Dataset: Data (GitHub, abuhurayraniloy/ml-project). Classes: normal, cataract, glaucoma, retina disease.

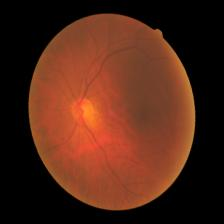
Label: cataract

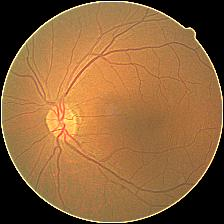
Label: cataract

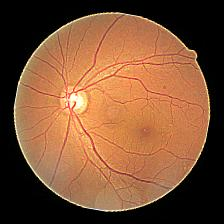
Label: glaucoma

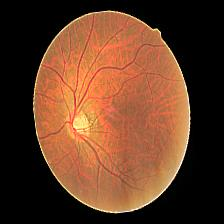
Label: glaucoma

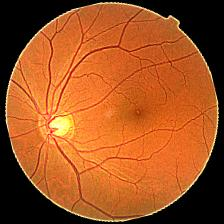
Label: glaucoma

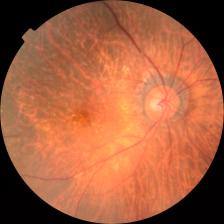
Label: retina disease
